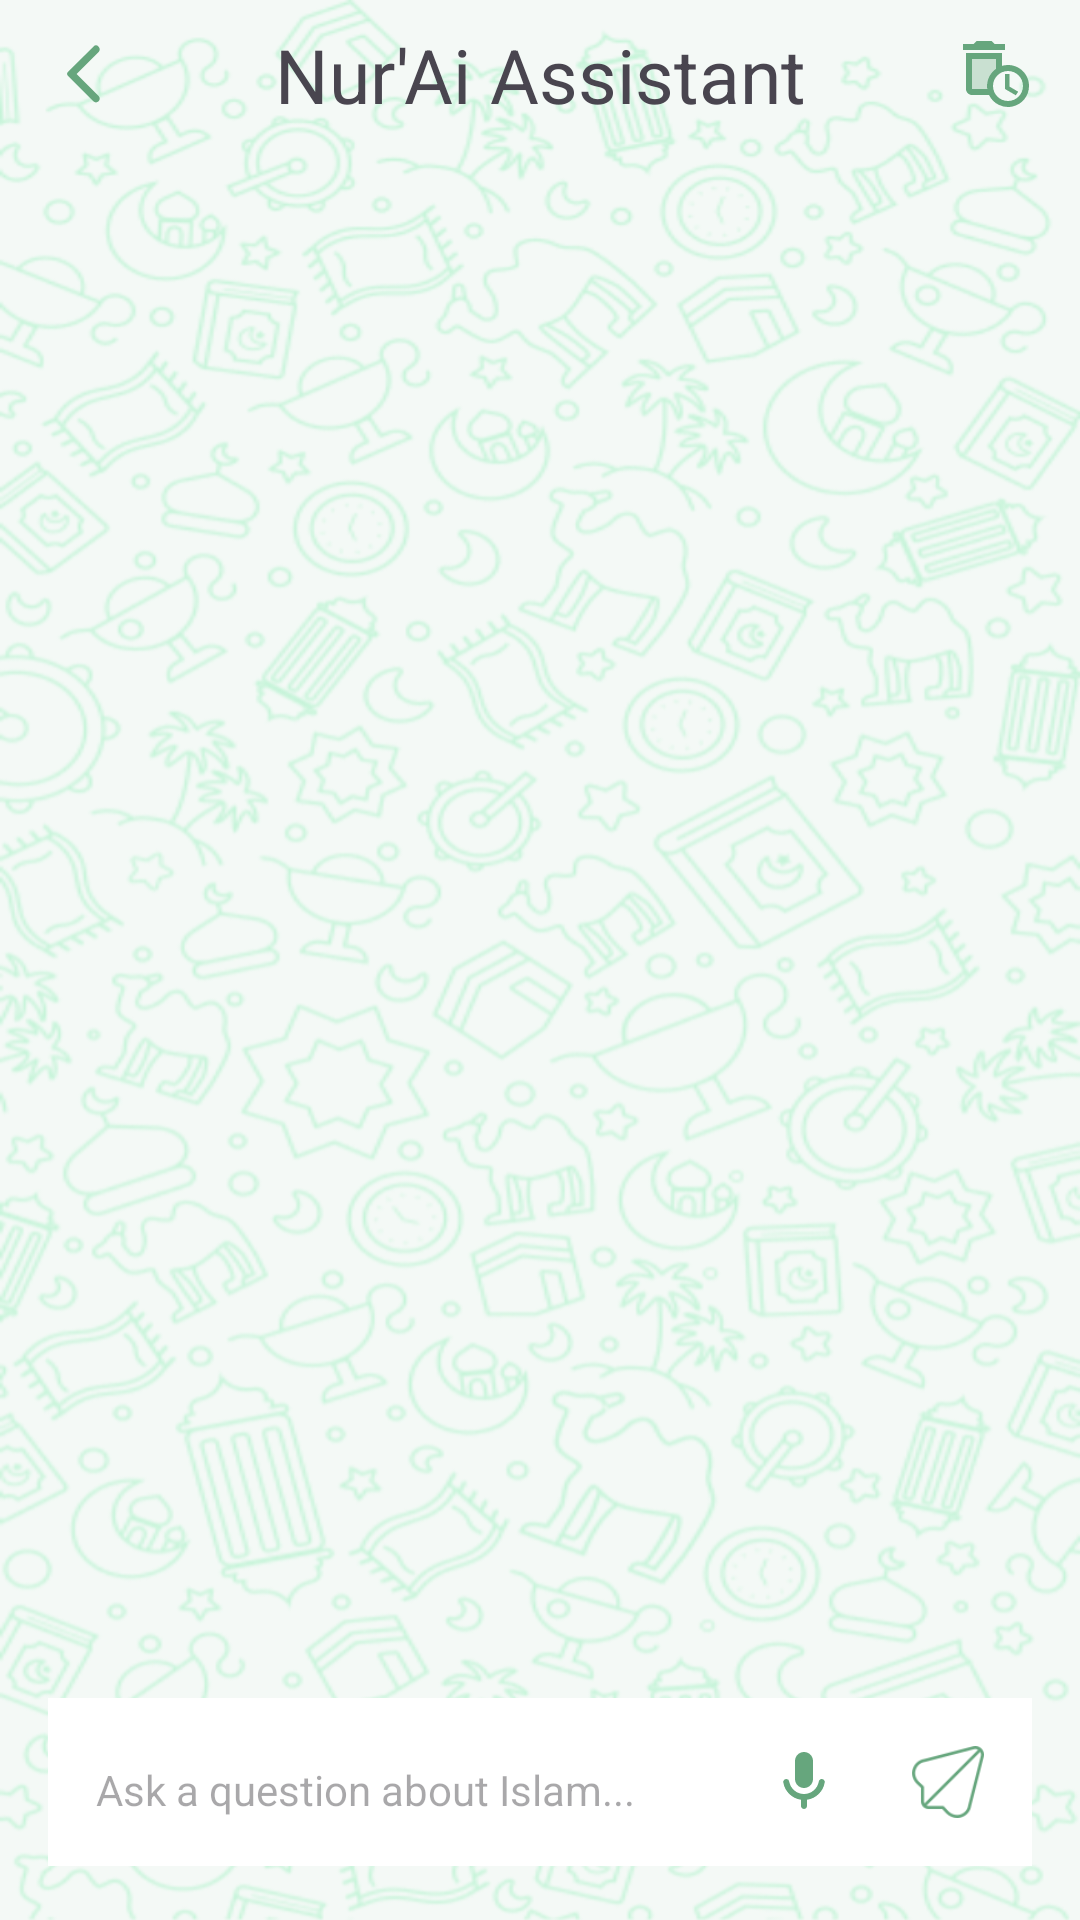

Reconstruct the res/layout file that produces this screen, plus the resources it refers to.
<!-- AndroidManifest.xml: application theme Theme.NurAiProject -->
<!-- res/layout/chat_fragment.xml -->
<LinearLayout
	xmlns:android="http://schemas.android.com/apk/res/android"
	xmlns:app="http://schemas.android.com/apk/res-auto"
	xmlns:tools="http://schemas.android.com/tools"
	android:layout_width="match_parent"
	android:layout_height="match_parent"
	android:orientation="vertical"
	android:background="@drawable/chat_room_bg">
	<LinearLayout
		android:id="@+id/linear1"
		android:layout_width="match_parent"
		android:layout_height="wrap_content"
		android:paddingLeft="8dp"
		android:paddingRight="8dp"
		android:gravity="center_vertical"
		android:orientation="horizontal">
		<ImageView
			android:id="@+id/imageview1"
			android:layout_width="40dp"
			android:layout_height="40dp"
			android:padding="8dp"
			android:src="@drawable/ic_back"
			android:scaleType="fitXY" />
		<TextView
			android:id="@+id/textview1"
			android:layout_width="0dp"
			android:layout_height="wrap_content"
			android:padding="8dp"
			android:gravity="center_horizontal"
			android:text="@string/ai_name"
			android:textSize="25sp"
			android:layout_weight="1" />
		<ImageView
			android:id="@+id/imageview2"
			android:layout_width="40dp"
			android:layout_height="40dp"
			android:padding="8dp"
			android:src="@drawable/icon_history_delete_twotone"
			android:scaleType="fitXY" />
	</LinearLayout>
	<androidx.recyclerview.widget.RecyclerView
		android:id="@+id/messages"
		android:layout_width="match_parent"
		android:layout_height="0dp"
		android:padding="8dp"
		android:layout_weight="1"
		android:clipToPadding="false"
		app:stackFromEnd="true"
		android:transcriptMode="alwaysScroll"
		tools:listitem="@layout/item_chat_ai" />
	<LinearLayout
		android:id="@+id/linear3"
		android:layout_width="match_parent"
		android:layout_height="wrap_content"
		android:layout_marginLeft="8dp"
		android:layout_marginTop="8dp"
		android:layout_marginRight="8dp"
		android:layout_marginBottom="10dp"
		android:padding="8dp"
		android:orientation="horizontal">
		<LinearLayout
			android:id="@+id/linear2"
			android:layout_width="match_parent"
			android:layout_height="wrap_content"
			android:padding="8dp"
			android:background="@color/surface_white"
			android:gravity="bottom"
			android:orientation="horizontal">
			<EditText
				android:id="@+id/ask"
				android:layout_width="0dp"
				android:layout_height="wrap_content"
				android:padding="8dp"
				android:background="@android:color/transparent"
				android:textSize="14sp"
				android:textColor="@color/text_primary"
				android:hint="@string/chat_hint"
				android:imeOptions="actionSend"
				android:layout_weight="1"
				android:inputType="textMultiLine"
				android:minLines="1"
				android:maxLines="5"
				android:scrollbars="vertical" />
			<ImageView
				android:id="@+id/micBtn"
				android:layout_width="40dp"
				android:layout_height="40dp"
				android:layout_marginRight="8dp"
				android:padding="8dp"
				android:src="@drawable/icon_mic_round"
				android:scaleType="fitXY" />
			<ImageView
				android:id="@+id/sendBtn"
				android:layout_width="40dp"
				android:layout_height="40dp"
				android:padding="8dp"
				android:src="@drawable/paper_plane"
				android:scaleType="fitXY" />
		</LinearLayout>
	</LinearLayout>
</LinearLayout>
<!-- res/layout/item_chat_ai.xml (included above) -->
<LinearLayout
	xmlns:android="http://schemas.android.com/apk/res/android"
	xmlns:app="http://schemas.android.com/apk/res-auto"
	xmlns:tools="http://schemas.android.com/tools"
	android:layout_width="match_parent"
	android:layout_height="wrap_content"
	android:orientation="vertical">
	<LinearLayout
		android:id="@+id/linear8"
		android:layout_width="match_parent"
		android:layout_height="wrap_content"
		android:padding="8dp"
		android:orientation="horizontal">
		<ImageView
			android:id="@+id/imageview4"
			android:layout_width="32dp"
			android:layout_height="32dp"
			android:src="@drawable/nur_ai"
			android:scaleType="fitXY"
			android:layout_gravity="bottom"
			android:focusable="false"
			app:tint="@color/colorPrimary" />
		<com.google.android.material.card.MaterialCardView
			android:id="@+id/cardview4"
			android:layout_width="wrap_content"
			android:layout_height="wrap_content"
			app:cardBackgroundColor="@color/surface_white"
			android:layout_marginStart="8dp"
			android:layout_marginEnd="48dp"
			app:cardCornerRadius="16dp"
			app:cardElevation="1dp"
			app:strokeColor="@color/card_stroke"
			app:strokeWidth="1dp">
			<TextView
				android:id="@+id/tvAiMessage"
				android:layout_width="wrap_content"
				android:layout_height="wrap_content"
				android:padding="12dp"
				android:text="As-salamu alaykum! How can I assist your spiritual journey today\\\?"
				android:textSize="15sp"
				android:focusable="false" />
		</com.google.android.material.card.MaterialCardView>
	</LinearLayout>
	<RelativeLayout
		android:id="@+id/relativelayout6"
		android:layout_width="match_parent"
		android:layout_height="wrap_content"
		android:padding="8dp">
		<com.google.android.material.card.MaterialCardView
			android:id="@+id/cardview6"
			android:layout_width="wrap_content"
			android:layout_height="wrap_content"
			app:cardBackgroundColor="@color/chat_user_bubble"
			android:layout_marginStart="48dp"
			app:cardCornerRadius="16dp"
			app:cardElevation="0dp"
			app:strokeWidth="0dp"
			android:layout_alignParentEnd="true">
			<TextView
				android:id="@+id/tvUserMessage"
				android:layout_width="wrap_content"
				android:layout_height="wrap_content"
				android:padding="12dp"
				android:text="Can you explain the virtues of Surah Al-Kahf\\\?"
				android:textSize="15sp"
				android:focusable="false" />
		</com.google.android.material.card.MaterialCardView>
	</RelativeLayout>
</LinearLayout>
<!-- resources referenced by this layout -->
<resources>
  <color name="card_stroke">#E0EAE3</color>
  <color name="chat_user_bubble">#E2F3E9</color>
  <color name="colorPrimary">#66A67D</color>
  <color name="surface_white">#FFFFFF</color>
  <color name="text_primary">#2D3A32</color>
  <!-- drawable ic_back (drawable-xhdpi) -->
  <?xml version='1.0' encoding='UTF-8' standalone='yes' ?>
  <vector xmlns:android="http://schemas.android.com/apk/res/android" android:width="48dp" android:height="48dp" android:viewportWidth="24.0" android:viewportHeight="24.0"><path android:pathData="M16.88 2.88a1.25 1.25 0 0 0-1.77 0L6.7 11.29a.996.996 0 0 0 0 1.41l8.41 8.41c.49.49 1.28.49 1.77 0s.49-1.28 0-1.77L9.54 12l7.35-7.35c.48-.49.48-1.28-.01-1.77z" android:fillColor="@color/colorPrimary" /></vector>
  <!-- drawable icon_history_delete_twotone (drawable-xhdpi) -->
  <?xml version='1.0' encoding='UTF-8' standalone='yes' ?>
  <vector xmlns:android="http://schemas.android.com/apk/res/android" android:width="48dp" android:height="48dp" android:viewportWidth="24.0" android:viewportHeight="24.0"><path android:pathData="M12 7H4v10h5.08c-.05-.33-.08-.66-.08-1c0-2.38 1.19-4.47 3-5.74V7z" android:fillColor="@color/colorPrimary" android:fillAlpha="0.3" /><path android:pathData="M15 2h-3.5l-1-1h-5l-1 1H1v2h14zm1 7c-.7 0-1.37.1-2 .29V5H2v12c0 1.1.9 2 2 2h5.68A6.999 6.999 0 0 0 23 16c0-3.87-3.13-7-7-7zm-7 7c0 .34.03.67.08 1H4V7h8v3.26c-1.81 1.27-3 3.36-3 5.74zm7 5c-2.76 0-5-2.24-5-5s2.24-5 5-5s5 2.24 5 5s-2.24 5-5 5z" android:fillColor="@color/colorPrimary" /><path android:pathData="M16.5 12H15v5l3.6 2.1l.8-1.2l-2.9-1.7z" android:fillColor="@color/colorPrimary" /></vector>
  <!-- drawable icon_mic_round (drawable-xhdpi) -->
  <?xml version='1.0' encoding='UTF-8' standalone='yes' ?>
  <vector xmlns:android="http://schemas.android.com/apk/res/android" android:width="48dp" android:height="48dp" android:viewportWidth="24.0" android:viewportHeight="24.0"><path android:pathData="M12 14c1.66 0 3-1.34 3-3V5c0-1.66-1.34-3-3-3S9 3.34 9 5v6c0 1.66 1.34 3 3 3zm5.91-3c-.49 0-.9.36-.98.85C16.52 14.2 14.47 16 12 16s-4.52-1.8-4.93-4.15a.998.998 0 0 0-.98-.85c-.61 0-1.09.54-1 1.14c.49 3 2.89 5.35 5.91 5.78V20c0 .55.45 1 1 1s1-.45 1-1v-2.08a6.993 6.993 0 0 0 5.91-5.78c.1-.6-.39-1.14-1-1.14z" android:fillColor="@color/colorPrimary" /></vector>
  <string name="ai_name">Nur\'Ai Assistant</string>
  <string name="chat_hint">Ask a question about Islam...</string>
  <color name="text_on_primary">#FFFFFF</color>
  <color name="colorControlNormal">#89C4A1</color>
  <color name="colorPrimaryDark">#4A7A5C</color>
  <color name="background_light">#F4F9F6</color>
  <style name="Widget.NurAi.CardView" parent="Widget.Material3.CardView.Elevated">
          <item name="cardBackgroundColor">@color/surface_white</item>
          <item name="cardCornerRadius">16dp</item>
          <item name="cardElevation">2dp</item>
          <item name="strokeColor">@color/card_stroke</item>
          <item name="strokeWidth">1dp</item>
      </style>
  <style name="Widget.NurAi.BottomNavigationView" parent="Widget.Material3.BottomNavigationView">
          <item name="backgroundTint">@color/surface_white</item>
          <item name="itemIconTint">@color/colorPrimary</item>
          <item name="itemTextColor">@color/text_secondary</item>
      </style>
  <color name="my_secondary_container">#E2F3E9</color>
  <color name="text_secondary">#6B7C72</color>
</resources>
